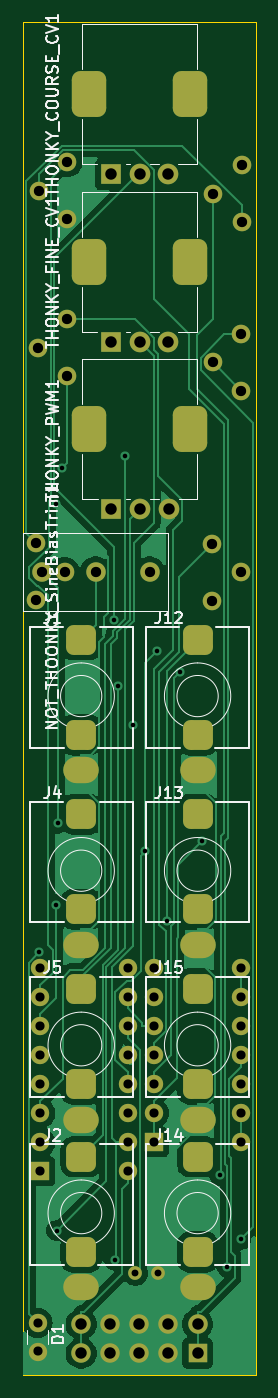
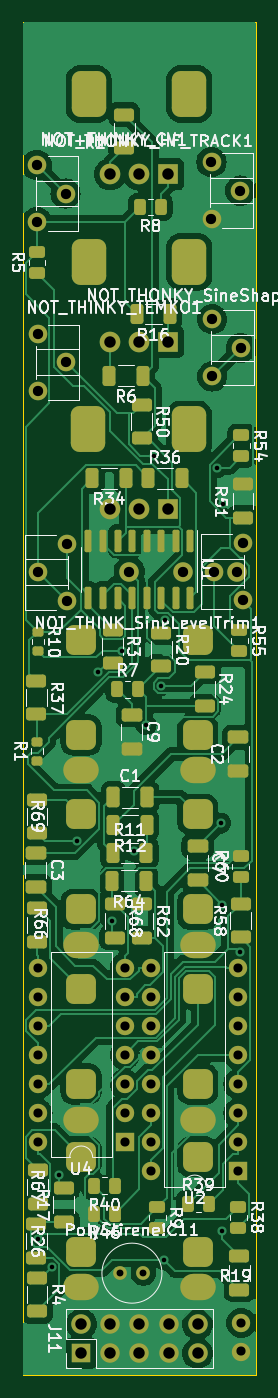
Circuit board: 11 layer files. Board 20.3 x 118.1 mm.
- bottom_copper: as3340_no_mux-B_Cu.gbr (131502 bytes)
- bottom_mask: as3340_no_mux-B_Mask.gbr (9859 bytes)
- paste: as3340_no_mux-B_Paste.gbr (5956 bytes)
- bottom_silk: as3340_no_mux-B_Silkscreen.gbr (121450 bytes)
- outline: as3340_no_mux-Edge_Cuts.gbr (690 bytes)
- top_copper: as3340_no_mux-F_Cu.gbr (55201 bytes)
- top_mask: as3340_no_mux-F_Mask.gbr (4884 bytes)
- paste: as3340_no_mux-F_Paste.gbr (456 bytes)
- top_silk: as3340_no_mux-F_Silkscreen.gbr (36973 bytes)
- drill: as3340_no_mux-NPTH.drl (268 bytes)
- drill: as3340_no_mux-PTH.drl (3368 bytes)

=== bottom_copper: as3340_no_mux-B_Cu.gbr (131502 bytes, source omitted) ===
=== bottom_mask: as3340_no_mux-B_Mask.gbr (9859 bytes, source omitted) ===
=== paste: as3340_no_mux-B_Paste.gbr ===
%TF.GenerationSoftware,KiCad,Pcbnew,7.0.2*%
%TF.CreationDate,2023-06-26T14:18:18-04:00*%
%TF.ProjectId,as3340_no_mux,61733333-3430-45f6-9e6f-5f6d75782e6b,rev?*%
%TF.SameCoordinates,Original*%
%TF.FileFunction,Paste,Bot*%
%TF.FilePolarity,Positive*%
%FSLAX46Y46*%
G04 Gerber Fmt 4.6, Leading zero omitted, Abs format (unit mm)*
G04 Created by KiCad (PCBNEW 7.0.2) date 2023-06-26 14:18:18*
%MOMM*%
%LPD*%
G01*
G04 APERTURE LIST*
G04 Aperture macros list*
%AMRoundRect*
0 Rectangle with rounded corners*
0 $1 Rounding radius*
0 $2 $3 $4 $5 $6 $7 $8 $9 X,Y pos of 4 corners*
0 Add a 4 corners polygon primitive as box body*
4,1,4,$2,$3,$4,$5,$6,$7,$8,$9,$2,$3,0*
0 Add four circle primitives for the rounded corners*
1,1,$1+$1,$2,$3*
1,1,$1+$1,$4,$5*
1,1,$1+$1,$6,$7*
1,1,$1+$1,$8,$9*
0 Add four rect primitives between the rounded corners*
20,1,$1+$1,$2,$3,$4,$5,0*
20,1,$1+$1,$4,$5,$6,$7,0*
20,1,$1+$1,$6,$7,$8,$9,0*
20,1,$1+$1,$8,$9,$2,$3,0*%
G04 Aperture macros list end*
%ADD10RoundRect,0.250000X0.450000X-0.262500X0.450000X0.262500X-0.450000X0.262500X-0.450000X-0.262500X0*%
%ADD11RoundRect,0.250000X-0.450000X0.262500X-0.450000X-0.262500X0.450000X-0.262500X0.450000X0.262500X0*%
%ADD12RoundRect,0.250000X-0.262500X-0.450000X0.262500X-0.450000X0.262500X0.450000X-0.262500X0.450000X0*%
%ADD13RoundRect,0.250000X0.262500X0.450000X-0.262500X0.450000X-0.262500X-0.450000X0.262500X-0.450000X0*%
%ADD14RoundRect,0.200000X-0.275000X0.200000X-0.275000X-0.200000X0.275000X-0.200000X0.275000X0.200000X0*%
%ADD15RoundRect,0.200000X0.275000X-0.200000X0.275000X0.200000X-0.275000X0.200000X-0.275000X-0.200000X0*%
%ADD16RoundRect,0.250000X0.325000X0.650000X-0.325000X0.650000X-0.325000X-0.650000X0.325000X-0.650000X0*%
%ADD17RoundRect,0.250000X0.625000X-0.312500X0.625000X0.312500X-0.625000X0.312500X-0.625000X-0.312500X0*%
%ADD18RoundRect,0.250000X-0.312500X-0.625000X0.312500X-0.625000X0.312500X0.625000X-0.312500X0.625000X0*%
%ADD19RoundRect,0.250000X-0.625000X0.312500X-0.625000X-0.312500X0.625000X-0.312500X0.625000X0.312500X0*%
%ADD20RoundRect,0.250000X0.312500X0.625000X-0.312500X0.625000X-0.312500X-0.625000X0.312500X-0.625000X0*%
%ADD21RoundRect,0.150000X-0.150000X0.825000X-0.150000X-0.825000X0.150000X-0.825000X0.150000X0.825000X0*%
%ADD22RoundRect,0.250000X0.650000X-0.325000X0.650000X0.325000X-0.650000X0.325000X-0.650000X-0.325000X0*%
%ADD23RoundRect,0.250000X-0.650000X0.325000X-0.650000X-0.325000X0.650000X-0.325000X0.650000X0.325000X0*%
G04 APERTURE END LIST*
D10*
%TO.C,R60*%
X179120800Y-105103300D03*
X179120800Y-103278300D03*
%TD*%
D11*
%TO.C,R55*%
X179222400Y-83567900D03*
X179222400Y-85392900D03*
%TD*%
%TO.C,R54*%
X179070000Y-66560600D03*
X179070000Y-68385600D03*
%TD*%
D12*
%TO.C,R46*%
X190095500Y-134493000D03*
X191920500Y-134493000D03*
%TD*%
%TO.C,R40*%
X190095500Y-132080000D03*
X191920500Y-132080000D03*
%TD*%
D13*
%TO.C,R39*%
X183741700Y-133654800D03*
X181916700Y-133654800D03*
%TD*%
D11*
%TO.C,R38*%
X179324000Y-133910700D03*
X179324000Y-135735700D03*
%TD*%
D14*
%TO.C,R10*%
X196850000Y-83757000D03*
X196850000Y-85407000D03*
%TD*%
D11*
%TO.C,R9*%
X186385200Y-133961500D03*
X186385200Y-135786500D03*
%TD*%
D12*
%TO.C,R8*%
X186082300Y-46634400D03*
X187907300Y-46634400D03*
%TD*%
D13*
%TO.C,R7*%
X189888500Y-88747600D03*
X188063500Y-88747600D03*
%TD*%
D10*
%TO.C,R5*%
X196900800Y-52372900D03*
X196900800Y-50547900D03*
%TD*%
D15*
%TO.C,R1*%
X196900800Y-94957400D03*
X196900800Y-93307400D03*
%TD*%
D16*
%TO.C,C1*%
X190247800Y-98145600D03*
X187297800Y-98145600D03*
%TD*%
D17*
%TO.C,R69*%
X196900800Y-101284500D03*
X196900800Y-98359500D03*
%TD*%
D18*
%TO.C,R6*%
X187665900Y-61366400D03*
X190590900Y-61366400D03*
%TD*%
%TO.C,R34*%
X189139100Y-70307200D03*
X192064100Y-70307200D03*
%TD*%
D19*
%TO.C,R4*%
X196900800Y-140117100D03*
X196900800Y-143042100D03*
%TD*%
D17*
%TO.C,R58*%
X179120800Y-110377700D03*
X179120800Y-107452700D03*
%TD*%
D20*
%TO.C,R11*%
X190286100Y-103022400D03*
X187361100Y-103022400D03*
%TD*%
D19*
%TO.C,R37*%
X196951600Y-87996300D03*
X196951600Y-90921300D03*
%TD*%
D18*
%TO.C,R16*%
X185278300Y-55981600D03*
X188203300Y-55981600D03*
%TD*%
D19*
%TO.C,R20*%
X186055000Y-83820000D03*
X186055000Y-86745000D03*
%TD*%
D17*
%TO.C,R67*%
X196850000Y-133644100D03*
X196850000Y-130719100D03*
%TD*%
D21*
%TO.C,U1*%
X183515000Y-75822000D03*
X184785000Y-75822000D03*
X186055000Y-75822000D03*
X187325000Y-75822000D03*
X188595000Y-75822000D03*
X189865000Y-75822000D03*
X191135000Y-75822000D03*
X192405000Y-75822000D03*
X192405000Y-80772000D03*
X191135000Y-80772000D03*
X189865000Y-80772000D03*
X188595000Y-80772000D03*
X187325000Y-80772000D03*
X186055000Y-80772000D03*
X184785000Y-80772000D03*
X183515000Y-80772000D03*
%TD*%
D17*
%TO.C,R26*%
X196951600Y-138368500D03*
X196951600Y-135443500D03*
%TD*%
D18*
%TO.C,R64*%
X187411900Y-105460800D03*
X190336900Y-105460800D03*
%TD*%
D19*
%TO.C,R19*%
X179222400Y-138237500D03*
X179222400Y-141162500D03*
%TD*%
%TO.C,R3*%
X190296800Y-83525900D03*
X190296800Y-86450900D03*
%TD*%
%TO.C,R2*%
X189280800Y-38567900D03*
X189280800Y-41492900D03*
%TD*%
%TO.C,R24*%
X182245000Y-87245000D03*
X182245000Y-90170000D03*
%TD*%
D22*
%TO.C,C2*%
X179324000Y-95861400D03*
X179324000Y-92911400D03*
%TD*%
D17*
%TO.C,R17*%
X194564000Y-135193500D03*
X194564000Y-132268500D03*
%TD*%
D18*
%TO.C,R12*%
X187310300Y-100584000D03*
X190235300Y-100584000D03*
%TD*%
D23*
%TO.C,C7*%
X182880000Y-102438200D03*
X182880000Y-105388200D03*
%TD*%
D19*
%TO.C,R51*%
X178917600Y-70825900D03*
X178917600Y-73750900D03*
%TD*%
D20*
%TO.C,R36*%
X187187300Y-70307200D03*
X184262300Y-70307200D03*
%TD*%
D19*
%TO.C,R68*%
X190093600Y-107503500D03*
X190093600Y-110428500D03*
%TD*%
D23*
%TO.C,C9*%
X188620400Y-90981000D03*
X188620400Y-93931000D03*
%TD*%
D19*
%TO.C,R62*%
X187706000Y-107503500D03*
X187706000Y-110428500D03*
%TD*%
D23*
%TO.C,C3*%
X197002400Y-103020600D03*
X197002400Y-105970600D03*
%TD*%
D17*
%TO.C,R66*%
X196900800Y-110784100D03*
X196900800Y-107859100D03*
%TD*%
D19*
%TO.C,R50*%
X187756800Y-63917100D03*
X187756800Y-66842100D03*
%TD*%
M02*

=== bottom_silk: as3340_no_mux-B_Silkscreen.gbr (121450 bytes, source omitted) ===
=== outline: as3340_no_mux-Edge_Cuts.gbr ===
%TF.GenerationSoftware,KiCad,Pcbnew,7.0.2*%
%TF.CreationDate,2023-06-26T14:18:18-04:00*%
%TF.ProjectId,as3340_no_mux,61733333-3430-45f6-9e6f-5f6d75782e6b,rev?*%
%TF.SameCoordinates,Original*%
%TF.FileFunction,Profile,NP*%
%FSLAX46Y46*%
G04 Gerber Fmt 4.6, Leading zero omitted, Abs format (unit mm)*
G04 Created by KiCad (PCBNEW 7.0.2) date 2023-06-26 14:18:18*
%MOMM*%
%LPD*%
G01*
G04 APERTURE LIST*
%TA.AperFunction,Profile*%
%ADD10C,0.100000*%
%TD*%
G04 APERTURE END LIST*
D10*
X177800000Y-30480000D02*
X177800000Y-148590000D01*
X198120000Y-30480000D02*
X198120000Y-148590000D01*
X198120000Y-30480000D02*
X177800000Y-30480000D01*
X198120000Y-148590000D02*
X177800000Y-148590000D01*
M02*

=== top_copper: as3340_no_mux-F_Cu.gbr (55201 bytes, source omitted) ===
=== top_mask: as3340_no_mux-F_Mask.gbr ===
%TF.GenerationSoftware,KiCad,Pcbnew,7.0.2*%
%TF.CreationDate,2023-06-26T14:18:18-04:00*%
%TF.ProjectId,as3340_no_mux,61733333-3430-45f6-9e6f-5f6d75782e6b,rev?*%
%TF.SameCoordinates,Original*%
%TF.FileFunction,Soldermask,Top*%
%TF.FilePolarity,Negative*%
%FSLAX46Y46*%
G04 Gerber Fmt 4.6, Leading zero omitted, Abs format (unit mm)*
G04 Created by KiCad (PCBNEW 7.0.2) date 2023-06-26 14:18:18*
%MOMM*%
%LPD*%
G01*
G04 APERTURE LIST*
G04 Aperture macros list*
%AMRoundRect*
0 Rectangle with rounded corners*
0 $1 Rounding radius*
0 $2 $3 $4 $5 $6 $7 $8 $9 X,Y pos of 4 corners*
0 Add a 4 corners polygon primitive as box body*
4,1,4,$2,$3,$4,$5,$6,$7,$8,$9,$2,$3,0*
0 Add four circle primitives for the rounded corners*
1,1,$1+$1,$2,$3*
1,1,$1+$1,$4,$5*
1,1,$1+$1,$6,$7*
1,1,$1+$1,$8,$9*
0 Add four rect primitives between the rounded corners*
20,1,$1+$1,$2,$3,$4,$5,0*
20,1,$1+$1,$4,$5,$6,$7,0*
20,1,$1+$1,$6,$7,$8,$9,0*
20,1,$1+$1,$8,$9,$2,$3,0*%
G04 Aperture macros list end*
%ADD10O,3.100000X2.300000*%
%ADD11RoundRect,0.650000X-0.650000X-0.650000X0.650000X-0.650000X0.650000X0.650000X-0.650000X0.650000X0*%
%ADD12C,1.600000*%
%ADD13R,1.800000X1.800000*%
%ADD14C,1.800000*%
%ADD15RoundRect,0.750000X0.750000X-1.250000X0.750000X1.250000X-0.750000X1.250000X-0.750000X-1.250000X0*%
%ADD16C,1.700000*%
%ADD17C,1.620000*%
%ADD18R,1.600000X1.600000*%
%ADD19O,1.600000X1.600000*%
%ADD20R,1.700000X1.700000*%
%ADD21O,1.700000X1.700000*%
%ADD22C,1.200000*%
G04 APERTURE END LIST*
D10*
%TO.C,J15*%
X193040000Y-126290000D03*
D11*
X193040000Y-114890000D03*
X193040000Y-123190000D03*
%TD*%
D10*
%TO.C,J1*%
X182880000Y-95810000D03*
D11*
X182880000Y-84410000D03*
X182880000Y-92710000D03*
%TD*%
D10*
%TO.C,J5*%
X182880000Y-126290000D03*
D11*
X182880000Y-114890000D03*
X182880000Y-123190000D03*
%TD*%
D12*
%TO.C,D1*%
X179070000Y-146538000D03*
X179070000Y-144038000D03*
%TD*%
D10*
%TO.C,J2*%
X182880000Y-140940000D03*
D11*
X182880000Y-129540000D03*
X182880000Y-137840000D03*
%TD*%
D10*
%TO.C,J12*%
X193040000Y-95810000D03*
D11*
X193040000Y-84410000D03*
X193040000Y-92710000D03*
%TD*%
D13*
%TO.C,THONKY_FINE_CV1*%
X185500000Y-58420000D03*
D14*
X188000000Y-58420000D03*
X190500000Y-58420000D03*
D15*
X183600000Y-51420000D03*
X192400000Y-51420000D03*
%TD*%
D16*
%TO.C,SW1*%
X179450000Y-78486000D03*
X184150000Y-78486000D03*
X188850000Y-78486000D03*
%TD*%
D10*
%TO.C,J13*%
X193040000Y-111050000D03*
D11*
X193040000Y-99650000D03*
X193040000Y-107950000D03*
%TD*%
D10*
%TO.C,J4*%
X182880000Y-111050000D03*
D11*
X182880000Y-99650000D03*
X182880000Y-107950000D03*
%TD*%
D13*
%TO.C,THONKY_COURSE_CV1*%
X185500000Y-43775000D03*
D14*
X188000000Y-43775000D03*
X190500000Y-43775000D03*
D15*
X183600000Y-36775000D03*
X192400000Y-36775000D03*
%TD*%
D13*
%TO.C,THONKY_PWM1*%
X185505000Y-73040000D03*
D14*
X188005000Y-73040000D03*
X190505000Y-73040000D03*
D15*
X183605000Y-66040000D03*
X192405000Y-66040000D03*
%TD*%
D10*
%TO.C,J14*%
X193040000Y-140940000D03*
D11*
X193040000Y-129540000D03*
X193040000Y-137840000D03*
%TD*%
D17*
%TO.C,NOT_THOONKY_SineBiasTrim1*%
X178943000Y-80986000D03*
X181443000Y-78486000D03*
X178943000Y-75986000D03*
%TD*%
%TO.C,NOT_THONKY_HF_TRACK1*%
X181665000Y-42712000D03*
X179165000Y-45212000D03*
X181665000Y-47712000D03*
%TD*%
D18*
%TO.C,U4*%
X189230000Y-128270000D03*
D19*
X189230000Y-125730000D03*
X189230000Y-123190000D03*
X189230000Y-120650000D03*
X189230000Y-118110000D03*
X189230000Y-115570000D03*
X189230000Y-113030000D03*
X196850000Y-113030000D03*
X196850000Y-115570000D03*
X196850000Y-118110000D03*
X196850000Y-120650000D03*
X196850000Y-123190000D03*
X196850000Y-125730000D03*
X196850000Y-128270000D03*
%TD*%
D17*
%TO.C,NOT_THINK_SineLevelTrim1*%
X194310000Y-81026000D03*
X196810000Y-78526000D03*
X194310000Y-76026000D03*
%TD*%
%TO.C,NOT_THONKY_SineShapeTrim1*%
X181610000Y-56428000D03*
X179110000Y-58928000D03*
X181610000Y-61428000D03*
%TD*%
D20*
%TO.C,J11*%
X193035000Y-146685000D03*
D21*
X193035000Y-144145000D03*
X190495000Y-146685000D03*
X190495000Y-144145000D03*
X187955000Y-146685000D03*
X187955000Y-144145000D03*
X185415000Y-146685000D03*
X185415000Y-144145000D03*
X182875000Y-146685000D03*
X182875000Y-144145000D03*
%TD*%
D18*
%TO.C,U2*%
X179324000Y-130810000D03*
D19*
X179324000Y-128270000D03*
X179324000Y-125730000D03*
X179324000Y-123190000D03*
X179324000Y-120650000D03*
X179324000Y-118110000D03*
X179324000Y-115570000D03*
X179324000Y-113030000D03*
X186944000Y-113030000D03*
X186944000Y-115570000D03*
X186944000Y-118110000D03*
X186944000Y-120650000D03*
X186944000Y-123190000D03*
X186944000Y-125730000D03*
X186944000Y-128270000D03*
X186944000Y-130810000D03*
%TD*%
D17*
%TO.C,NOT+THINKY_CV1*%
X196905000Y-42966000D03*
X194405000Y-45466000D03*
X196905000Y-47966000D03*
%TD*%
%TO.C,NOT_THINKY_TEMKO1*%
X196850000Y-57698000D03*
X194350000Y-60198000D03*
X196850000Y-62698000D03*
%TD*%
D22*
%TO.C,PolyStirene!C11*%
X189611000Y-139700000D03*
X187611000Y-139700000D03*
%TD*%
M02*

=== paste: as3340_no_mux-F_Paste.gbr ===
%TF.GenerationSoftware,KiCad,Pcbnew,7.0.2*%
%TF.CreationDate,2023-06-26T14:18:18-04:00*%
%TF.ProjectId,as3340_no_mux,61733333-3430-45f6-9e6f-5f6d75782e6b,rev?*%
%TF.SameCoordinates,Original*%
%TF.FileFunction,Paste,Top*%
%TF.FilePolarity,Positive*%
%FSLAX46Y46*%
G04 Gerber Fmt 4.6, Leading zero omitted, Abs format (unit mm)*
G04 Created by KiCad (PCBNEW 7.0.2) date 2023-06-26 14:18:18*
%MOMM*%
%LPD*%
G01*
G04 APERTURE LIST*
G04 APERTURE END LIST*
M02*

=== top_silk: as3340_no_mux-F_Silkscreen.gbr (36973 bytes, source omitted) ===
=== drill: as3340_no_mux-NPTH.drl ===
M48
; DRILL file {KiCad 7.0.2} date Mon Jun 26 14:18:20 2023
; FORMAT={-:-/ absolute / inch / decimal}
; #@! TF.CreationDate,2023-06-26T14:18:20-04:00
; #@! TF.GenerationSoftware,Kicad,Pcbnew,7.0.2
; #@! TF.FileFunction,NonPlated,1,2,NPTH
FMAT,2
INCH
%
G90
G05
T0
M30

=== drill: as3340_no_mux-PTH.drl ===
M48
; DRILL file {KiCad 7.0.2} date Mon Jun 26 14:18:20 2023
; FORMAT={-:-/ absolute / inch / decimal}
; #@! TF.CreationDate,2023-06-26T14:18:20-04:00
; #@! TF.GenerationSoftware,Kicad,Pcbnew,7.0.2
; #@! TF.FileFunction,Plated,1,2,PTH
FMAT,2
INCH
; #@! TA.AperFunction,Plated,PTH,ViaDrill
T1C0.0157
; #@! TA.AperFunction,Plated,PTH,ComponentDrill
T2C0.0236
; #@! TA.AperFunction,Plated,PTH,ComponentDrill
T3C0.0315
; #@! TA.AperFunction,Plated,PTH,ComponentDrill
T4C0.0354
; #@! TA.AperFunction,Plated,PTH,ComponentDrill
T5C0.0394
; #@! TA.AperFunction,Plated,PTH,ComponentDrill
T6C0.0709
%
G90
G05
T1
X7.0551Y-4.3977
X7.1126Y-2.857
X7.1147Y-4.2344
X7.1159Y-5.3534
X7.1207Y-3.9537
X7.1338Y-2.732
X7.3121Y-3.2563
X7.3149Y-5.4548
X7.3264Y-3.4812
X7.3503Y-2.6907
X7.3771Y-3.6156
X7.42Y-4.0508
X7.4612Y-3.3604
X7.4936Y-4.2886
X7.5406Y-3.4355
X7.6156Y-4.0137
X7.676Y-5.1633
X7.7015Y-5.4788
X7.7475Y-5.3841
T2
X7.3863Y-5.5
X7.465Y-5.5
T3
X7.05Y-5.6708
X7.05Y-5.7692
X7.06Y-4.45
X7.06Y-4.55
X7.06Y-4.65
X7.06Y-4.75
X7.06Y-4.85
X7.06Y-4.95
X7.06Y-5.05
X7.06Y-5.15
X7.36Y-4.45
X7.36Y-4.55
X7.36Y-4.65
X7.36Y-4.75
X7.36Y-4.85
X7.36Y-4.95
X7.36Y-5.05
X7.36Y-5.15
X7.45Y-4.45
X7.45Y-4.55
X7.45Y-4.65
X7.45Y-4.75
X7.45Y-4.85
X7.45Y-4.95
X7.45Y-5.05
X7.75Y-4.45
X7.75Y-4.55
X7.75Y-4.65
X7.75Y-4.75
X7.75Y-4.85
X7.75Y-4.95
X7.75Y-5.05
T4
X7.045Y-2.9916
X7.045Y-3.1884
X7.0516Y-2.32
X7.0537Y-1.78
X7.065Y-3.09
X7.1434Y-3.09
X7.15Y-2.2216
X7.15Y-2.4184
X7.1522Y-1.6816
X7.1522Y-1.8784
X7.25Y-3.09
X7.435Y-3.09
X7.65Y-2.9931
X7.65Y-3.19
X7.6516Y-2.37
X7.6537Y-1.79
X7.7484Y-3.0916
X7.75Y-2.2716
X7.75Y-2.4684
X7.7522Y-1.6916
X7.7522Y-1.8884
T5
X7.1998Y-5.675
X7.1998Y-5.775
X7.2998Y-5.675
X7.2998Y-5.775
X7.3031Y-1.7234
X7.3031Y-2.3
X7.3033Y-2.8756
X7.3998Y-5.675
X7.3998Y-5.775
X7.4016Y-1.7234
X7.4016Y-2.3
X7.4018Y-2.8756
X7.4998Y-5.675
X7.4998Y-5.775
X7.5Y-1.7234
X7.5Y-2.3
X7.5002Y-2.8756
X7.5998Y-5.675
X7.5998Y-5.775
T2
G00X7.1803Y-3.3232
M15
G01X7.2197Y-3.3232
M16
G05
G00X7.1803Y-3.65
M15
G01X7.2197Y-3.65
M16
G05
G00X7.1803Y-3.772
M15
G01X7.2197Y-3.772
M16
G05
G00X7.1803Y-3.9232
M15
G01X7.2197Y-3.9232
M16
G05
G00X7.1803Y-4.25
M15
G01X7.2197Y-4.25
M16
G05
G00X7.1803Y-4.372
M15
G01X7.2197Y-4.372
M16
G05
G00X7.1803Y-4.5232
M15
G01X7.2197Y-4.5232
M16
G05
G00X7.1803Y-4.85
M15
G01X7.2197Y-4.85
M16
G05
G00X7.1803Y-4.972
M15
G01X7.2197Y-4.972
M16
G05
G00X7.1803Y-5.1
M15
G01X7.2197Y-5.1
M16
G05
G00X7.1803Y-5.4268
M15
G01X7.2197Y-5.4268
M16
G05
G00X7.1803Y-5.5488
M15
G01X7.2197Y-5.5488
M16
G05
G00X7.5803Y-3.3232
M15
G01X7.6197Y-3.3232
M16
G05
G00X7.5803Y-3.65
M15
G01X7.6197Y-3.65
M16
G05
G00X7.5803Y-3.772
M15
G01X7.6197Y-3.772
M16
G05
G00X7.5803Y-3.9232
M15
G01X7.6197Y-3.9232
M16
G05
G00X7.5803Y-4.25
M15
G01X7.6197Y-4.25
M16
G05
G00X7.5803Y-4.372
M15
G01X7.6197Y-4.372
M16
G05
G00X7.5803Y-4.5232
M15
G01X7.6197Y-4.5232
M16
G05
G00X7.5803Y-4.85
M15
G01X7.6197Y-4.85
M16
G05
G00X7.5803Y-4.972
M15
G01X7.6197Y-4.972
M16
G05
G00X7.5803Y-5.1
M15
G01X7.6197Y-5.1
M16
G05
G00X7.5803Y-5.4268
M15
G01X7.6197Y-5.4268
M16
G05
G00X7.5803Y-5.5488
M15
G01X7.6197Y-5.5488
M16
G05
T6
G00X7.2283Y-1.4537
M15
G01X7.2283Y-1.4419
M16
G05
G00X7.2283Y-2.0303
M15
G01X7.2283Y-2.0185
M16
G05
G00X7.2285Y-2.6059
M15
G01X7.2285Y-2.5941
M16
G05
G00X7.5748Y-1.4537
M15
G01X7.5748Y-1.4419
M16
G05
G00X7.5748Y-2.0303
M15
G01X7.5748Y-2.0185
M16
G05
G00X7.575Y-2.6059
M15
G01X7.575Y-2.5941
M16
G05
T0
M30

